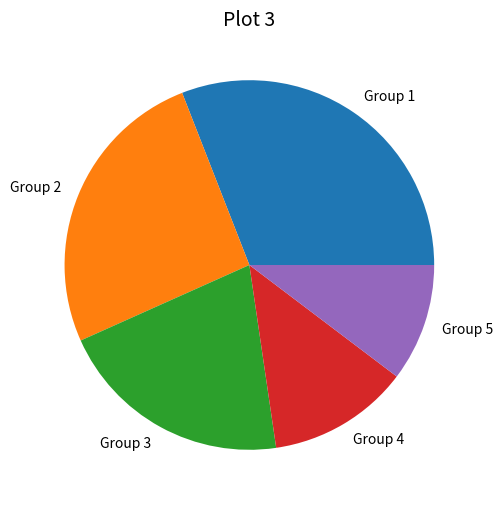

Write Python code to recreate this figure.
import matplotlib.pyplot as plt
import numpy as np

data = [30, 25, 20, 12, 10]  # Это не проценты а соотношения
plt.figure(num=1, figsize=(6, 6))  # num это номер фигуры, ссылка на этот пирог
plt.axes(aspect=1)  # Значение должно растянивать график в одном из направлений, но почему-то не работает
plt.title('Plot 3', size=14)
plt.pie(data, labels=('Group 1', 'Group 2', 'Group 3', 'Group 4', 'Group 5'))
plt.show()
